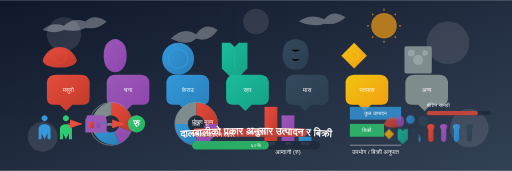
t = 0.00 s
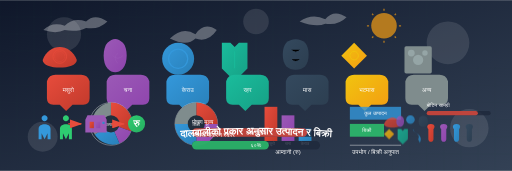
t = 1.69 s
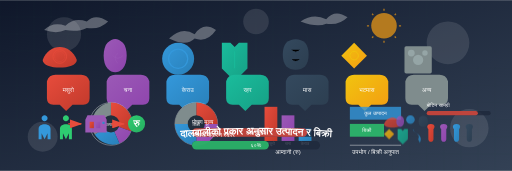
t = 3.38 s
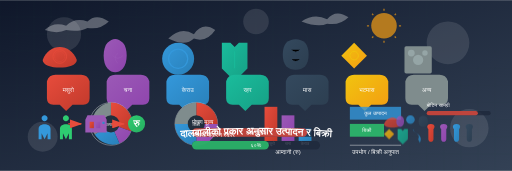
t = 5.00 s
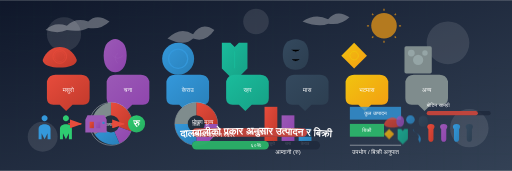
t = 6.75 s
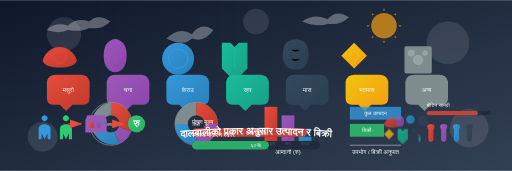
t = 9.00 s

The animated SVG that drew these frames (rendered in a browser with its animation timeline set to each time). Animation: 10 SMIL elements (animate=10); frames cover the first 9.00 s, repeats indefinitely.

<?xml version="1.0" encoding="UTF-8" standalone="no"?>
<svg width="1200" height="400" viewBox="0 0 1200 400"
    xmlns="http://www.w3.org/2000/svg"
    xmlns:xlink="http://www.w3.org/1999/xlink">
    <defs>
        <!-- Gradients for background and elements -->
        <linearGradient id="bg-gradient" x1="0%" y1="0%" x2="100%" y2="100%">
            <stop offset="0%" stop-color="#0f172a" />
            <stop offset="100%" stop-color="#334155" />
        </linearGradient>

        <linearGradient id="lentil-gradient" x1="0%" y1="0%" x2="100%" y2="100%">
            <stop offset="0%" stop-color="#e74c3c" />
            <stop offset="100%" stop-color="#c0392b" />
        </linearGradient>

        <linearGradient id="chickpea-gradient" x1="0%" y1="0%" x2="100%" y2="100%">
            <stop offset="0%" stop-color="#9b59b6" />
            <stop offset="100%" stop-color="#8e44ad" />
        </linearGradient>

        <linearGradient id="pea-gradient" x1="0%" y1="0%" x2="100%" y2="100%">
            <stop offset="0%" stop-color="#3498db" />
            <stop offset="100%" stop-color="#2980b9" />
        </linearGradient>

        <linearGradient id="pigeon-pea-gradient" x1="0%" y1="0%" x2="100%" y2="100%">
            <stop offset="0%" stop-color="#1abc9c" />
            <stop offset="100%" stop-color="#16a085" />
        </linearGradient>

        <linearGradient id="black-gram-gradient" x1="0%" y1="0%" x2="100%" y2="100%">
            <stop offset="0%" stop-color="#34495e" />
            <stop offset="100%" stop-color="#2c3e50" />
        </linearGradient>

        <linearGradient id="soyabean-gradient" x1="0%" y1="0%" x2="100%" y2="100%">
            <stop offset="0%" stop-color="#f1c40f" />
            <stop offset="100%" stop-color="#f39c12" />
        </linearGradient>

        <linearGradient id="money-gradient" x1="0%" y1="0%" x2="100%" y2="100%">
            <stop offset="0%" stop-color="#2ecc71" />
            <stop offset="100%" stop-color="#27ae60" />
        </linearGradient>

        <!-- Path for curved text at bottom -->
        <path id="curved-text-path" d="M200,350 Q600,280 1000,350" fill="none" />

        <!-- Lentil/Masuro -->
        <path id="lentil" d="M0,50 C20,0 80,0 100,50 C100,80 0,80 0,50 Z" />

        <!-- Chickpea/Chana -->
        <path id="chickpea" d="M10,0 C0,10 0,40 10,50 C20,60 30,60 40,50 C50,40 50,10 40,0 C30,-10 20,-10 10,0 Z" />

        <!-- Pea/Kerau -->
        <path id="pea" d="M0,25 C0,11.2 11.2,0 25,0 C38.8,0 50,11.2 50,25 C50,38.8 38.8,50 25,50 C11.2,50 0,38.8 0,25 Z" />

        <!-- Pigeon Pea/Rahar -->
        <path id="pigeon-pea" d="M0,0 L20,0 L30,10 L40,0 L60,0 L60,60 L30,90 L0,60 Z" />

        <!-- Black Gram/Maas -->
        <path id="black-gram" d="M10,0 C0,10 0,40 10,50 C20,60 40,60 50,50 C60,40 60,10 50,0 C40,-10 20,-10 10,0 Z" />

        <!-- Soyabean/Bhatmaas -->
        <path id="soyabean" d="M30,0 L60,30 L30,60 L0,30 Z" />

        <!-- Snake Bean/Bodi -->
        <path id="snake-bean" d="M10,0 C0,20 80,30 50,80 L40,60 C60,30 10,20 10,0 Z" />

        <!-- Bean/Simi -->
        <path id="bean" d="M10,0 C0,30 20,60 30,60 C40,60 60,30 50,0 C40,-10 20,-10 10,0 Z" />

        <!-- Horse Gram/Gahat -->
        <path id="horse-gram" d="M0,10 L5,0 L10,10 L15,0 L20,10 L30,0 L40,10 L45,0 L50,10 L50,50 L0,50 Z" />

        <!-- Pulse plant (generic) -->
        <path id="pulse-plant" d="M30,0 C10,10 0,40 10,60 L20,65 L30,60 L40,65 L50,60 C60,40 50,10 30,0 Z" />

        <!-- Sack of pulses -->
        <path id="pulse-sack" d="M10,30 C0,20 0,0 25,0 C50,0 50,20 40,30 L40,90 C40,110 10,110 10,90 Z" />

        <!-- Rupee symbol -->
        <path id="rupee-symbol" d="M0,0 L30,0 L30,10 L20,10 L30,30 L0,30 L0,20 L10,20 L0,0 Z" />

        <!-- Market stall -->
        <path id="market-stall" d="M0,20 L100,20 L90,0 L10,0 Z M10,20 L10,70 L90,70 L90,20 Z M0,20 L0,80 L100,80 L100,20 Z" />

        <!-- Farmer -->
        <path id="farmer" d="M25,10 C25,4.5 29.5,0 35,0 C40.5,0 45,4.5 45,10 C45,15.5 40.5,20 35,20 C29.5,20 25,15.5 25,10 Z M15,45 C15,25 55,25 55,45 L55,80 L45,80 L45,60 L35,80 L25,60 L25,80 L15,80 Z" />

        <!-- Field/Farm plot -->
        <path id="farm-plot" d="M0,0 L100,0 L100,60 L0,60 Z" />

        <!-- Pie chart segment -->
        <path id="pie-segment-25" d="M50,50 L50,0 A50,50 0 0,1 85,15 Z" />
        <path id="pie-segment-50" d="M50,50 L50,0 A50,50 0 0,1 100,50 Z" />
        <path id="pie-segment-75" d="M50,50 L50,0 A50,50 0 0,1 50,100 Z" />

        <!-- Pulse type bubble -->
        <path id="pulse-bubble" d="M0,0 Q5,-15 20,-15 L80,-15 Q95,-15 100,0 L100,40 Q100,55 85,55 L60,55 L45,70 L30,55 L15,55 Q0,55 0,40 Z" />

        <!-- Water droplet -->
        <path id="water-drop" d="M10,0 C15,-5 25,-5 30,0 C25,10 15,10 10,0 Z" />

        <!-- Grid pattern for background -->
        <pattern id="grid-pattern" x="0" y="0" width="40" height="40" patternUnits="userSpaceOnUse">
            <path d="M0,0 L40,0 L40,40 L0,40 Z" fill="none" stroke="#1e293b" stroke-width="0.5" opacity="0.3" />
        </pattern>

        <!-- Pulse pod pattern -->
        <pattern id="pulse-pod-pattern" x="0" y="0" width="10" height="10" patternUnits="userSpaceOnUse">
            <circle cx="5" cy="5" r="3" fill="#ecf0f1" opacity="0.5" />
        </pattern>
    </defs>

    <!-- Background with gradient and grid -->
    <rect width="1200" height="400" fill="url(#bg-gradient)" />
    <rect width="1200" height="400" fill="url(#grid-pattern)" />

    <!-- Decorative elements -->
    <g opacity="0.1">
        <circle cx="150" cy="80" r="40" fill="white" />
        <circle cx="1050" cy="100" r="50" fill="white" />
        <circle cx="600" cy="50" r="30" fill="white" />
        <circle cx="100" cy="320" r="35" fill="white" />
        <circle cx="1100" cy="300" r="45" fill="white" />
    </g>

    <!-- Animated clouds -->
    <g opacity="0.3">
        <path d="M100,70 Q120,50 150,60 Q170,40 200,50 Q220,30 250,50 Q230,70 200,65 Q180,75 150,70 Q130,80 100,70 Z" fill="white">
            <animate attributeName="d" values="M100,70 Q120,50 150,60 Q170,40 200,50 Q220,30 250,50 Q230,70 200,65 Q180,75 150,70 Q130,80 100,70 Z;
                                        M110,70 Q130,50 160,60 Q180,40 210,50 Q230,30 260,50 Q240,70 210,65 Q190,75 160,70 Q140,80 110,70 Z;
                                        M100,70 Q120,50 150,60 Q170,40 200,50 Q220,30 250,50 Q230,70 200,65 Q180,75 150,70 Q130,80 100,70 Z" dur="20s" repeatCount="indefinite" />
        </path>

        <path d="M700,50 Q730,30 760,45 Q780,20 810,40 Q790,60 760,55 Q740,65 700,50 Z" fill="white">
            <animate attributeName="d" values="M700,50 Q730,30 760,45 Q780,20 810,40 Q790,60 760,55 Q740,65 700,50 Z;
                                        M710,50 Q740,30 770,45 Q790,20 820,40 Q800,60 770,55 Q750,65 710,50 Z;
                                        M700,50 Q730,30 760,45 Q780,20 810,40 Q790,60 760,55 Q740,65 700,50 Z" dur="15s" repeatCount="indefinite" />
        </path>

        <path d="M400,90 Q430,60 460,80 Q480,50 510,70 Q490,100 460,90 Q440,110 400,90 Z" fill="white">
            <animate attributeName="d" values="M400,90 Q430,60 460,80 Q480,50 510,70 Q490,100 460,90 Q440,110 400,90 Z;
                                        M390,90 Q420,60 450,80 Q470,50 500,70 Q480,100 450,90 Q430,110 390,90 Z;
                                        M400,90 Q430,60 460,80 Q480,50 510,70 Q490,100 460,90 Q440,110 400,90 Z" dur="18s" repeatCount="indefinite" />
        </path>
    </g>

    <!-- Sun -->
    <g transform="translate(900, 60)">
        <circle cx="0" cy="0" r="30" fill="#f39c12" opacity="0.7" />
        <g opacity="0.7">
            <path d="M0,-40 L0,-35 M28,-28 L25,-25 M40,0 L35,0 M28,28 L25,25 M0,40 L0,35 M-28,28 L-25,25 M-40,0 L-35,0 M-28,-28 L-25,-25" stroke="#f39c12" stroke-width="3" />
        </g>
    </g>

    <!-- Main pulses visualization section -->
    <!-- Lentil (Masuro) -->
    <g transform="translate(100, 100)">
        <g transform="scale(0.8)">
            <use href="#lentil" fill="url(#lentil-gradient)" />
            <!-- Lentil details -->
            <circle cx="50" cy="40" r="20" fill="none" stroke="#e74c3c" stroke-width="2" />
            <circle cx="50" cy="40" r="15" fill="none" stroke="#e74c3c" stroke-width="1" />
        </g>
        <g transform="translate(10, 90) scale(1)">
            <use href="#pulse-bubble" fill="url(#lentil-gradient)" />
            <text x="50" y="25" font-family="Arial" font-size="14" fill="white" text-anchor="middle">मसुरो</text>
        </g>
    </g>

    <!-- Chickpea (Chana) -->
    <g transform="translate(240, 100)">
        <g transform="scale(1.2)">
            <use href="#chickpea" fill="url(#chickpea-gradient)" />
            <!-- Chickpea details -->
            <path d="M30,20 Q20,30 30,40 M20,25 Q30,35 40,25" stroke="#9b59b6" stroke-width="1" fill="none" />
        </g>
        <g transform="translate(10, 90) scale(1)">
            <use href="#pulse-bubble" fill="url(#chickpea-gradient)" />
            <text x="50" y="25" font-family="Arial" font-size="14" fill="white" text-anchor="middle">चना</text>
        </g>
    </g>

    <!-- Pea (Kerau) -->
    <g transform="translate(380, 100)">
        <g transform="scale(1.5)">
            <use href="#pea" fill="url(#pea-gradient)" />
            <!-- Pea details -->
            <circle cx="25" cy="25" r="15" fill="none" stroke="#3498db" stroke-width="2" />
        </g>
        <g transform="translate(10, 90) scale(1)">
            <use href="#pulse-bubble" fill="url(#pea-gradient)" />
            <text x="50" y="25" font-family="Arial" font-size="14" fill="white" text-anchor="middle">केराउ</text>
        </g>
    </g>

    <!-- Pigeon Pea (Rahar) -->
    <g transform="translate(520, 100)">
        <g transform="scale(1)">
            <use href="#pigeon-pea" fill="url(#pigeon-pea-gradient)" />
            <!-- Pigeon Pea details -->
            <line x1="30" y1="20" x2="30" y2="60" stroke="#1abc9c" stroke-width="2" />
        </g>
        <g transform="translate(10, 90) scale(1)">
            <use href="#pulse-bubble" fill="url(#pigeon-pea-gradient)" />
            <text x="50" y="25" font-family="Arial" font-size="14" fill="white" text-anchor="middle">रहर</text>
        </g>
    </g>

    <!-- Black Gram (Maas) -->
    <g transform="translate(660, 100)">
        <g transform="scale(1.1)">
            <use href="#black-gram" fill="url(#black-gram-gradient)" />
            <!-- Black Gram details -->
            <path d="M20,15 Q30,25 40,15 M20,35 Q30,45 40,35" stroke="#34495e" stroke-width="2" stroke-linecap="round" />
        </g>
        <g transform="translate(10, 90) scale(1)">
            <use href="#pulse-bubble" fill="url(#black-gram-gradient)" />
            <text x="50" y="25" font-family="Arial" font-size="14" fill="white" text-anchor="middle">मास</text>
        </g>
    </g>

    <!-- Soyabean (Bhatmaas) -->
    <g transform="translate(800, 100)">
        <g transform="scale(1)">
            <use href="#soyabean" fill="url(#soyabean-gradient)" />
            <!-- Soyabean details -->
            <circle cx="30" cy="30" r="10" fill="none" stroke="#f1c40f" stroke-width="2" />
        </g>
        <g transform="translate(10, 90) scale(1)">
            <use href="#pulse-bubble" fill="url(#soyabean-gradient)" />
            <text x="50" y="25" font-family="Arial" font-size="14" fill="white" text-anchor="middle">भटमास</text>
        </g>
    </g>

    <!-- Other pulses -->
    <g transform="translate(940, 100)">
        <g transform="scale(0.8)">
            <rect x="10" y="10" width="80" height="80" rx="5" fill="#7f8c8d" />
            <!-- Other pulses details -->
            <circle cx="30" cy="30" r="10" fill="#95a5a6" />
            <circle cx="50" cy="50" r="15" fill="#95a5a6" />
            <circle cx="70" cy="30" r="8" fill="#95a5a6" />
        </g>
        <g transform="translate(10, 90) scale(1)">
            <use href="#pulse-bubble" fill="#7f8c8d" />
            <text x="50" y="25" font-family="Arial" font-size="14" fill="white" text-anchor="middle">अन्य</text>
        </g>
    </g>

    <!-- Production and sales visualization -->
    <!-- Production pie chart -->
    <g transform="translate(200, 230)">
        <circle cx="60" cy="60" r="50" fill="#212f3d" stroke="#fff" stroke-width="1" opacity="0.8" />
        <!-- Pie segments (representing different pulses) -->
        <path d="M60,60 L60,10 A50,50 0 0,1 107,77 Z" fill="url(#lentil-gradient)" />
        <!-- Lentil: 55% -->
        <path d="M60,60 L107,77 A50,50 0 0,1 80,106 Z" fill="url(#chickpea-gradient)" />
        <!-- Chickpea: 15% -->
        <path d="M60,60 L80,106 A50,50 0 0,1 22,85 Z" fill="url(#pea-gradient)" />
        <!-- Pea: 20% -->
        <path d="M60,60 L22,85 A50,50 0 0,1 60,10 Z" fill="#7f8c8d" />
        <!-- Others: 10% -->

        <circle cx="60" cy="60" r="20" fill="#212f3d" />
        <text x="60" y="65" font-family="Arial" font-size="10" fill="white" text-anchor="middle">उत्पादन</text>
    </g>

    <!-- Sales pie chart -->
    <g transform="translate(400, 230)">
        <circle cx="60" cy="60" r="50" fill="#212f3d" stroke="#fff" stroke-width="1" opacity="0.8" />
        <!-- Pie segments (representing different pulses) -->
        <path d="M60,60 L60,10 A50,50 0 0,1 110,60 Z" fill="url(#lentil-gradient)" />
        <!-- Lentil: 25% -->
        <path d="M60,60 L110,60 A50,50 0 0,1 60,110 Z" fill="url(#chickpea-gradient)" />
        <!-- Chickpea: 25% -->
        <path d="M60,60 L60,110 A50,50 0 0,1 10,60 Z" fill="url(#pea-gradient)" />
        <!-- Pea: 25% -->
        <path d="M60,60 L10,60 A50,50 0 0,1 60,10 Z" fill="#7f8c8d" />
        <!-- Others: 25% -->

        <circle cx="60" cy="60" r="20" fill="#212f3d" />
        <text x="60" y="65" font-family="Arial" font-size="10" fill="white" text-anchor="middle">बिक्री</text>
    </g>

    <!-- Revenue chart -->
    <g transform="translate(600, 230)">
        <rect x="20" y="20" width="30" height="80" fill="url(#lentil-gradient)" />
        <rect x="60" y="40" width="30" height="60" fill="url(#chickpea-gradient)" />
        <rect x="100" y="70" width="30" height="30" fill="url(#pea-gradient)" />

        <text x="35" y="110" font-family="Arial" font-size="10" fill="white" text-anchor="middle">मसुरो</text>
        <text x="75" y="110" font-family="Arial" font-size="10" fill="white" text-anchor="middle">चना</text>
        <text x="115" y="110" font-family="Arial" font-size="10" fill="white" text-anchor="middle">केराउ</text>

        <text x="75" y="130" font-family="Arial" font-size="14" fill="white" text-anchor="middle">आम्दानी (रु)</text>
    </g>

    <!-- Self-consumption vs. Sales visualization -->
    <g transform="translate(800, 230)">
        <rect x="20" y="20" width="120" height="30" fill="#3498db" opacity="0.8" />
        <rect x="20" y="60" width="80" height="30" fill="#2ecc71" opacity="0.8" />

        <text x="80" y="40" font-family="Arial" font-size="12" fill="white" text-anchor="middle">कुल उत्पादन</text>
        <text x="60" y="80" font-family="Arial" font-size="12" fill="white" text-anchor="middle">बिक्री</text>

        <path d="M20,110 L140,110" stroke="white" stroke-width="1" />
        <text x="80" y="130" font-family="Arial" font-size="14" fill="white" text-anchor="middle">उपभोग / बिक्री अनुपात</text>
    </g>

    <!-- Farmers & Market Icons -->
    <g transform="translate(80, 270) scale(0.7)">
        <use href="#farmer" fill="#3498db" />
    </g>

    <g transform="translate(130, 270) scale(0.7)">
        <use href="#farmer" fill="#2ecc71" />
    </g>

    <!-- Arrow showing flow from farmers to market -->
    <path d="M160,290 L190,290" stroke="#e74c3c" stroke-width="3" marker-end="url(#arrowhead)" />

    <!-- Define arrowhead marker -->
    <defs>
        <marker id="arrowhead" markerWidth="10" markerHeight="7" refX="9" refY="3.5" orient="auto">
            <polygon points="0 0, 10 3.5, 0 7" fill="#e74c3c" />
        </marker>
    </defs>

    <!-- Market stall -->
    <g transform="translate(200, 270) scale(0.5)">
        <use href="#market-stall" fill="#9b59b6" />
        <rect x="20" y="30" width="20" height="30" fill="url(#lentil-gradient)" />
        <rect x="50" y="30" width="20" height="30" fill="url(#chickpea-gradient)" />
        <rect x="80" y="30" width="10" height="10" fill="url(#pea-gradient)" />
    </g>

    <!-- Arrow showing flow from market to money -->
    <path d="M260,290 L290,290" stroke="#e74c3c" stroke-width="3" marker-end="url(#arrowhead)" />

    <!-- Money/Revenue -->
    <g transform="translate(300, 270) scale(0.8)">
        <circle cx="25" cy="25" r="25" fill="url(#money-gradient)" />
        <text x="25" y="35" font-family="Arial" font-size="30" font-weight="bold" fill="white" text-anchor="middle">रु</text>
    </g>

    <!-- Nutritional value indicator -->
    <g transform="translate(450, 270)">
        <text x="0" y="20" font-family="Arial" font-size="14" fill="white">पोषण मूल्य</text>
        <rect x="0" y="30" width="300" height="20" rx="10" fill="#1e293b" opacity="0.8" />
        <rect x="0" y="30" width="270" height="20" rx="10" fill="#e74c3c" opacity="0.8" />
        <!-- 90% nutritional value -->
        <text x="150" y="45" font-family="Arial" font-size="12" fill="white" text-anchor="middle">उच्च प्रोटिन</text>
    </g>

    <!-- Commercialization indicator -->
    <g transform="translate(450, 320)">
        <text x="0" y="0" font-family="Arial" font-size="14" fill="white">व्यावसायीकरण स्कोर</text>
        <rect x="0" y="10" width="300" height="20" rx="10" fill="#1e293b" opacity="0.8" />
        <rect x="0" y="10" width="180" height="20" rx="10" fill="#2ecc71" opacity="0.8" />
        <!-- 60% commercialized -->
        <text x="150" y="25" font-family="Arial" font-size="12" fill="white" text-anchor="middle">६०%</text>
    </g>

    <!-- Pulse plants showing diversity (animated) -->
    <g transform="translate(900, 270) scale(0.4)" opacity="0.8">
        <g transform="translate(0, 0)">
            <use href="#lentil" fill="url(#lentil-gradient)">
                <animate attributeName="transform" values="scale(1);scale(1.1);scale(1)" dur="4s" repeatCount="indefinite" />
            </use>
        </g>
        <g transform="translate(70, 10)">
            <use href="#chickpea" fill="url(#chickpea-gradient)">
                <animate attributeName="transform" values="scale(1);scale(1.1);scale(1)" dur="4.5s" repeatCount="indefinite" />
            </use>
        </g>
        <g transform="translate(130, 0)">
            <use href="#pea" fill="url(#pea-gradient)">
                <animate attributeName="transform" values="scale(1);scale(1.1);scale(1)" dur="5s" repeatCount="indefinite" />
            </use>
        </g>
        <g transform="translate(200, 10)">
            <use href="#black-gram" fill="url(#black-gram-gradient)">
                <animate attributeName="transform" values="scale(1);scale(1.1);scale(1)" dur="3.5s" repeatCount="indefinite" />
            </use>
        </g>

        <g transform="translate(0, 80)">
            <use href="#soyabean" fill="url(#soyabean-gradient)">
                <animate attributeName="transform" values="scale(1);scale(1.1);scale(1)" dur="3s" repeatCount="indefinite" />
            </use>
        </g>
        <g transform="translate(80, 80)">
            <use href="#pigeon-pea" fill="url(#pigeon-pea-gradient)">
                <animate attributeName="transform" values="scale(1);scale(1.1);scale(1)" dur="5.5s" repeatCount="indefinite" />
            </use>
        </g>
        <g transform="translate(160, 80)">
            <use href="#snake-bean" fill="url(#pea-gradient)">
                <animate attributeName="transform" values="scale(1);scale(1.1);scale(1)" dur="4s" repeatCount="indefinite" />
            </use>
        </g>
    </g>

    <!-- Pulse sacks representing harvested pulses -->
    <g transform="translate(1000, 290) scale(0.4)">
        <use href="#pulse-sack" fill="url(#lentil-gradient)" />
    </g>

    <g transform="translate(1030, 290) scale(0.4)">
        <use href="#pulse-sack" fill="url(#chickpea-gradient)" />
    </g>

    <g transform="translate(1060, 290) scale(0.4)">
        <use href="#pulse-sack" fill="url(#pea-gradient)" />
    </g>

    <g transform="translate(1090, 290) scale(0.4)">
        <use href="#pulse-sack" fill="url(#black-gram-gradient)" />
    </g>

    <!-- Protein content indicator -->
    <g transform="translate(1000, 250)">
        <text x="0" y="0" font-family="Arial" font-size="12" fill="white">प्रोटिन सामग्री</text>
        <rect x="0" y="10" width="150" height="10" rx="5" fill="#1e293b" opacity="0.8" />
        <rect x="0" y="10" width="120" height="10" rx="5" fill="#e74c3c" opacity="0.8" />
        <!-- 80% protein content -->
    </g>

    <!-- Title text at bottom -->
    <text font-family="Arial" font-size="24" fill="white" text-anchor="middle" font-weight="bold">
        <textPath href="#curved-text-path" startOffset="50%">दालबालीको प्रकार अनुसार उत्पादन र बिक्री</textPath>
    </text>
</svg>
